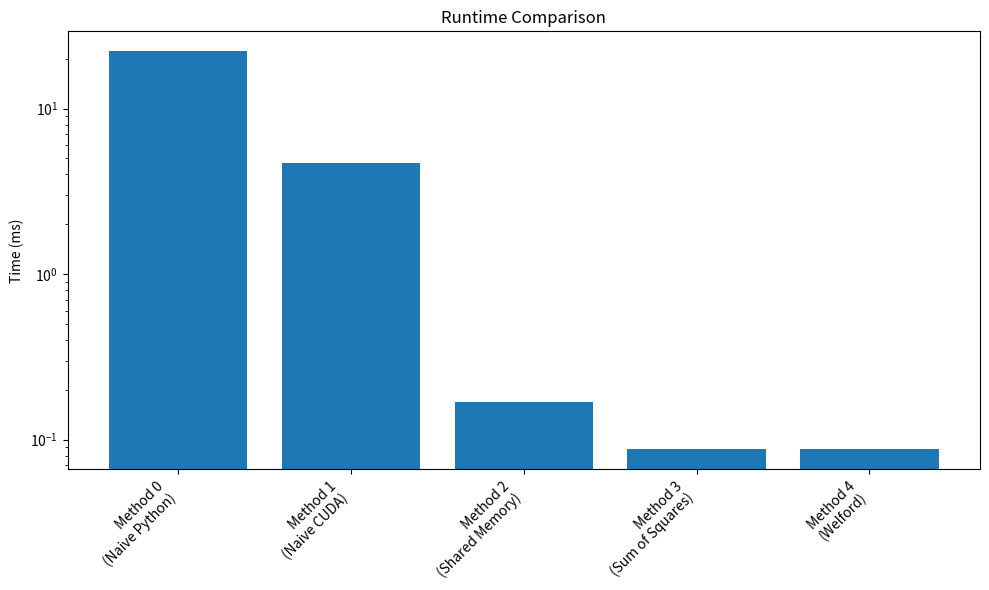
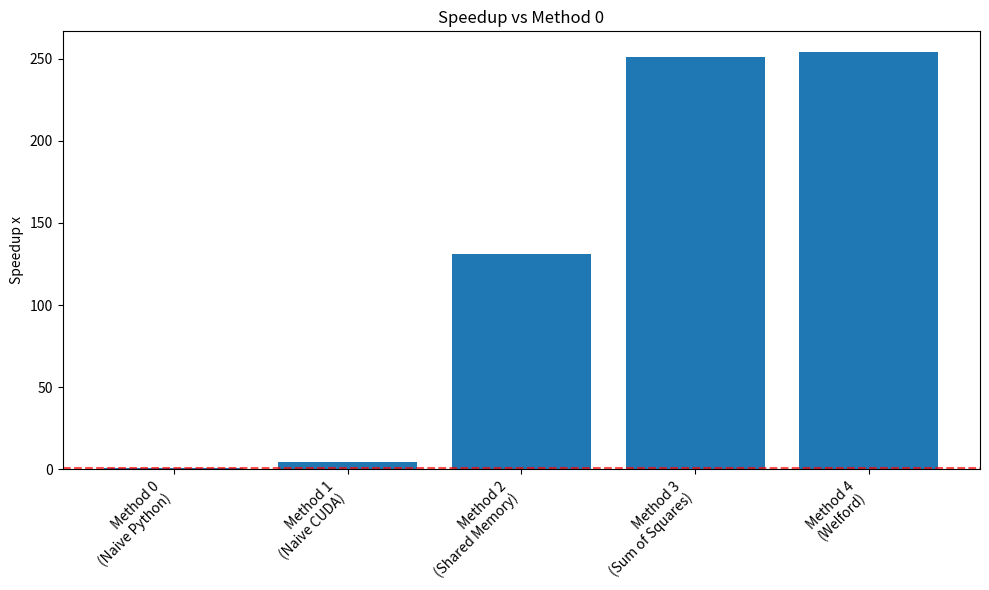
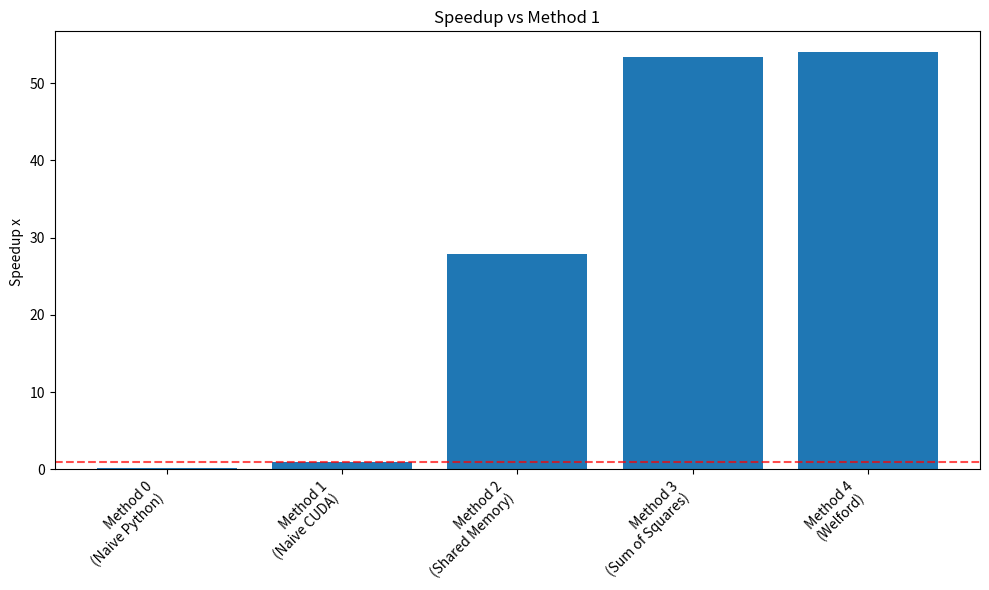
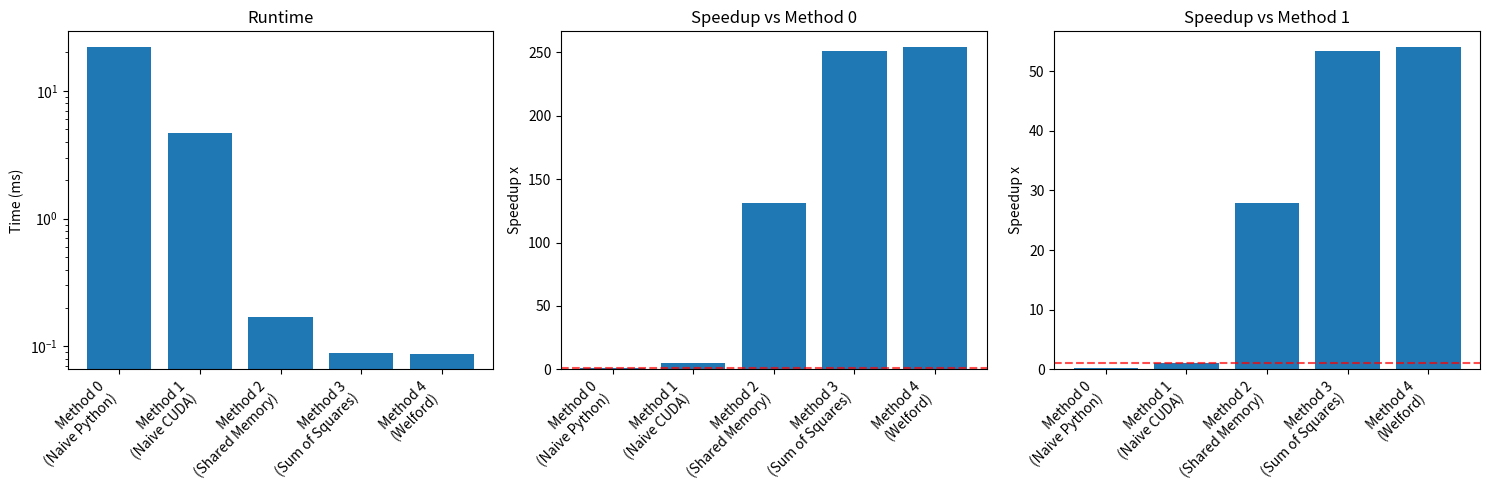

The script that saved these images, in order:
import numpy as np
import matplotlib.pyplot as plt
#plotting the speedup comparison between the python and the cuda implementation for 
#creating a joint cdf/pdf for a given dataset
labels = [
    "Method 0\n(Naive Python)",
    "Method 1\n(Naive CUDA)",
    "Method 2\n(Shared Memory)",
    "Method 3\n(Sum of Squares)",
    "Method 4\n(Welford)",
]
times_ms = [22.173166275024414, 4.7136, 0.16896, 0.088288, 0.087296]

# Runtime comparison
plt.figure(figsize=(10, 6))
plt.bar(range(len(labels)), times_ms)
plt.yscale('log')
plt.xticks(range(len(labels)), labels, rotation=45, ha='right')
plt.ylabel('Time (ms)')
plt.title('Runtime Comparison')
plt.tight_layout()
plt.savefig('runtime_comparison.png')
plt.show()

# Speedup vs Method 0
base0 = times_ms[0]
speedup_m0 = [base0 / t for t in times_ms]

plt.figure(figsize=(10, 6))
plt.bar(range(len(labels)), speedup_m0)
plt.xticks(range(len(labels)), labels, rotation=45, ha='right')
plt.ylabel('Speedup x')
plt.title('Speedup vs Method 0')
plt.axhline(1.0, color='red', linestyle='--', alpha=0.7)
plt.tight_layout()
plt.savefig('speedup_vs_m0.png')
plt.show()

# Speedup vs Method 1
base1 = times_ms[1]
speedup_m1 = [base1 / t for t in times_ms]

plt.figure(figsize=(10, 6))
plt.bar(range(len(labels)), speedup_m1)
plt.xticks(range(len(labels)), labels, rotation=45, ha='right')
plt.ylabel('Speedup x ')
plt.title('Speedup vs Method 1')
plt.axhline(1.0, color='red', linestyle='--', alpha=0.7)
plt.tight_layout()
plt.savefig('speedup_vs_m1.png')
plt.show()

# Combined plot
fig, axes = plt.subplots(1, 3, figsize=(15, 5))

# Runtime
axes[0].bar(range(len(labels)), times_ms)
axes[0].set_yscale('log')
axes[0].set_xticks(range(len(labels)))
axes[0].set_xticklabels(labels, rotation=45, ha='right')
axes[0].set_ylabel('Time (ms)')
axes[0].set_title('Runtime')

# Speedup vs M0
axes[1].bar(range(len(labels)), speedup_m0)
axes[1].set_xticks(range(len(labels)))
axes[1].set_xticklabels(labels, rotation=45, ha='right')
axes[1].set_ylabel('Speedup x')
axes[1].set_title('Speedup vs Method 0')
axes[1].axhline(1.0, color='red', linestyle='--', alpha=0.7)

# Speedup vs M1
axes[2].bar(range(len(labels)), speedup_m1)
axes[2].set_xticks(range(len(labels)))
axes[2].set_xticklabels(labels, rotation=45, ha='right')
axes[2].set_ylabel('Speedup x')
axes[2].set_title('Speedup vs Method 1')
axes[2].axhline(1.0, color='red', linestyle='--', alpha=0.7)

plt.tight_layout()
plt.savefig('combined_plots.png')
plt.show()
